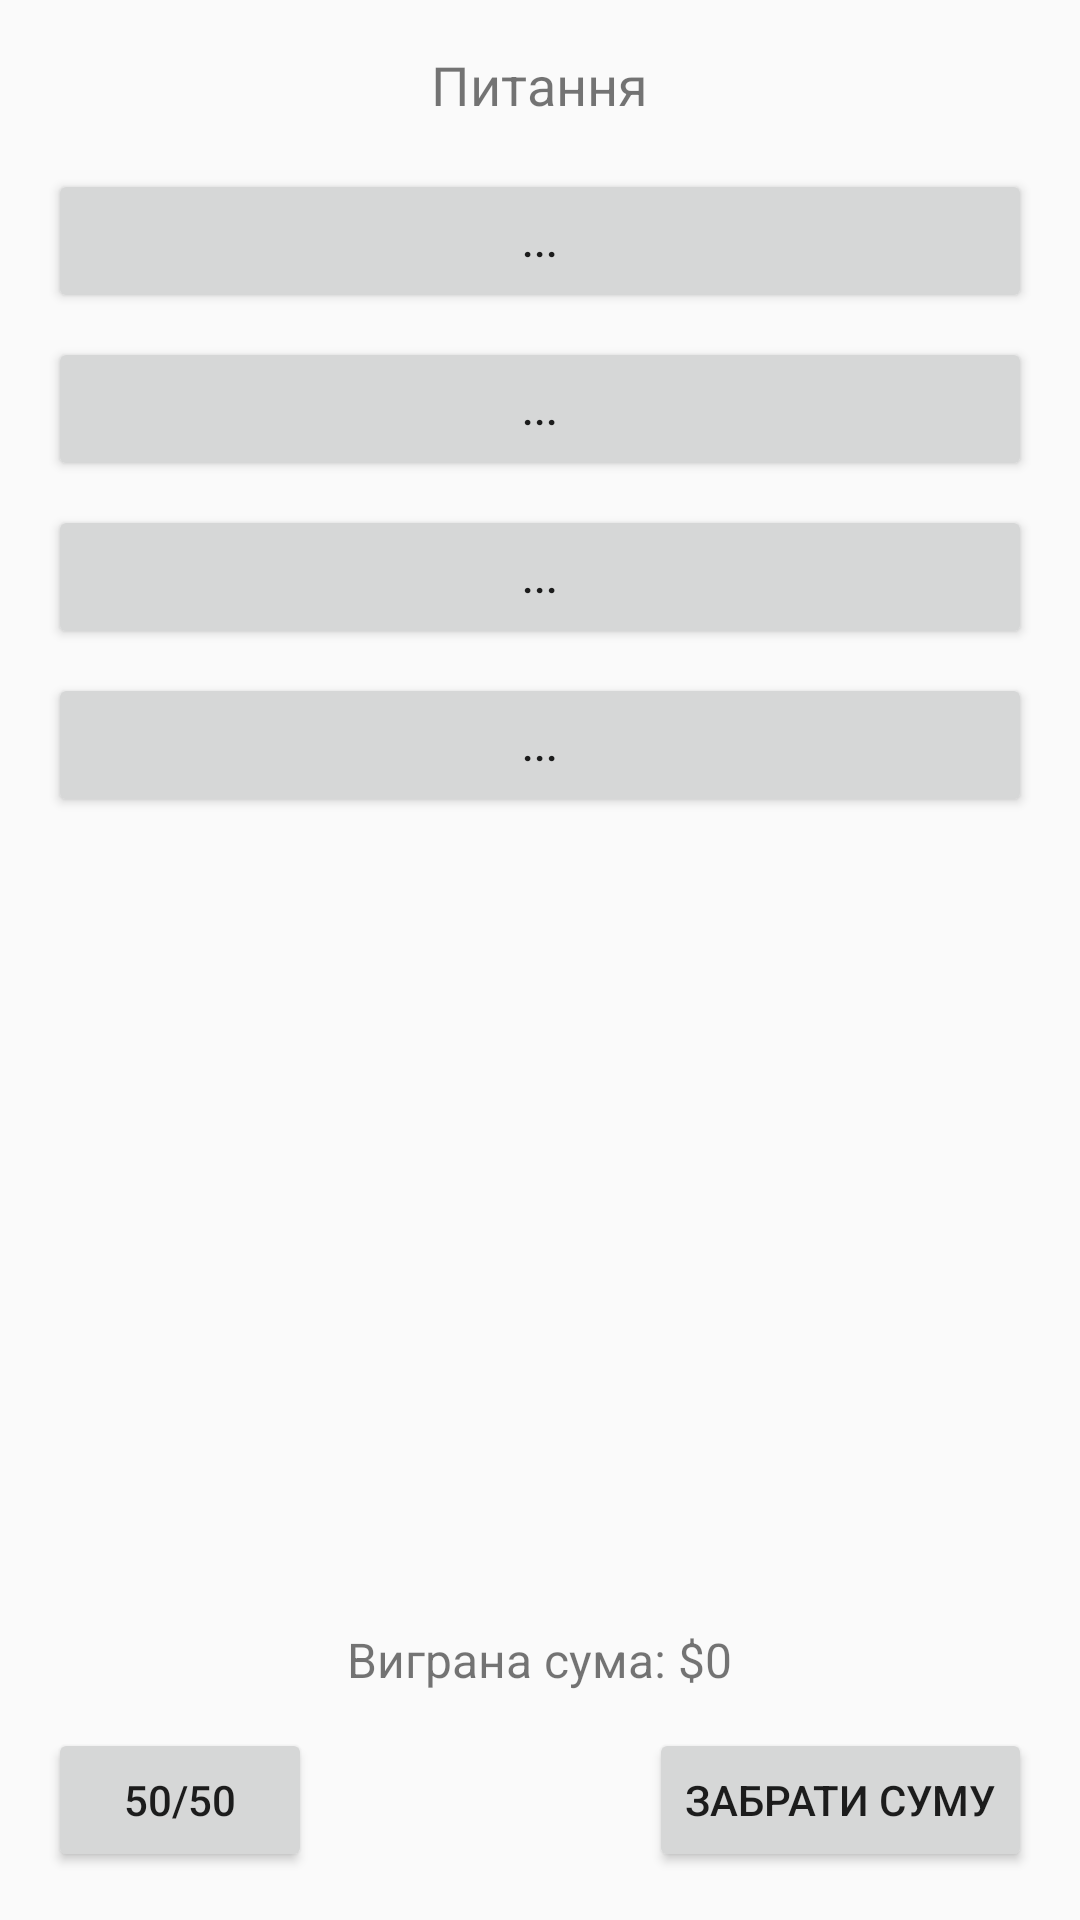

This screen was rendered from an Android layout file. Write that file and the resources it references.
<!-- AndroidManifest.xml: application theme Theme.PMP1 -->
<!-- res/layout/game_activity.xml -->
<?xml version="1.0" encoding="utf-8"?>
<RelativeLayout
    xmlns:android="http://schemas.android.com/apk/res/android"
    android:layout_width="match_parent"
    android:layout_height="match_parent"
    android:padding="16dp">

    <TextView
        android:id="@+id/tv_question"
        android:layout_width="wrap_content"
        android:layout_height="wrap_content"
        android:text="Питання"
        android:textSize="18sp"
        android:layout_alignParentTop="true"
        android:layout_centerHorizontal="true" />

    <Button
        android:text="..."
        android:id="@+id/btn_answer1"
        android:layout_width="match_parent"
        android:layout_height="wrap_content"
        android:layout_below="@id/tv_question"
        android:layout_marginTop="16dp" />

    <Button
        android:text="..."
        android:id="@+id/btn_answer2"
        android:layout_width="match_parent"
        android:layout_height="wrap_content"
        android:layout_below="@id/btn_answer1"
        android:layout_marginTop="8dp" />

    <Button
        android:text="..."
        android:id="@+id/btn_answer3"
        android:layout_width="match_parent"
        android:layout_height="wrap_content"
        android:layout_below="@id/btn_answer2"
        android:layout_marginTop="8dp" />

    <Button
        android:text="..."
        android:id="@+id/btn_answer4"
        android:layout_width="match_parent"
        android:layout_height="wrap_content"
        android:layout_below="@id/btn_answer3"
        android:layout_marginTop="8dp" />

    <TextView
        android:id="@+id/tv_winnings"
        android:layout_width="wrap_content"
        android:layout_height="wrap_content"
        android:text="Виграна сума: $0"
        android:textSize="16sp"
        android:layout_alignParentBottom="true"
        android:layout_centerHorizontal="true"
        android:layout_marginBottom="60dp" />

    <Button
        android:id="@+id/btn_hint_50_50"
        android:layout_width="wrap_content"
        android:layout_height="wrap_content"
        android:text="50/50"
        android:layout_alignParentBottom="true"
        android:layout_alignParentStart="true" />

    <Button
        android:id="@+id/btn_take_money"
        android:layout_width="wrap_content"
        android:layout_height="wrap_content"
        android:text="Забрати суму"
        android:layout_alignParentBottom="true"
        android:layout_alignParentEnd="true" />
</RelativeLayout>
<!-- resources referenced by this layout -->
<resources>
  <style name="Theme.PMP1" parent="Theme.AppCompat.DayNight" />
</resources>
